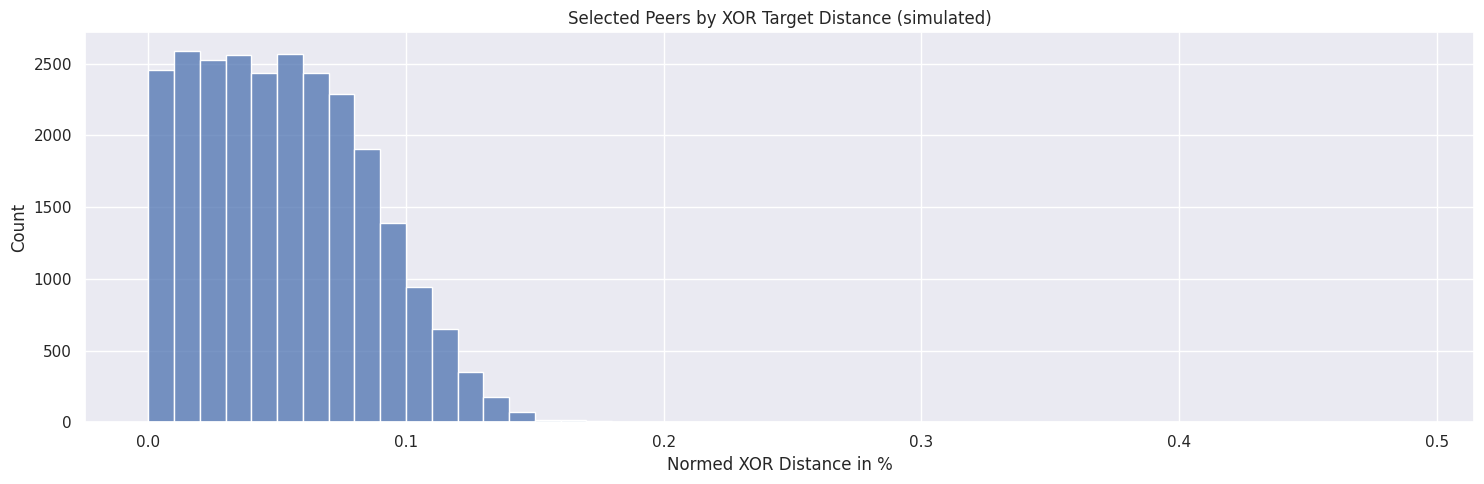

The matplotlib source for this figure:
import numpy as np

import seaborn as sns
import matplotlib.pyplot as plt

sns.set_theme()

NETWORK_SIZE = 10_000
MEASUREMENTS = 1269
BETA = 20

distances_all = []
peer_ids = np.random.uniform(0, 1, NETWORK_SIZE)
for i in range(MEASUREMENTS):
    cid = np.random.random()
    distances = np.sort(np.abs(peer_ids - cid))

    for dist in distances[:BETA]:
        distances_all += [dist * 100]

fig, ax = plt.subplots(figsize=(15, 5))

sns.histplot(ax=ax, x=distances_all, bins=np.arange(0, 50) / 100)
ax.set_ylabel("Count")
ax.set_xlabel("Normed XOR Distance in %")

plt.title(f"Selected Peers by XOR Target Distance (simulated)")
plt.tight_layout()
plt.show()
